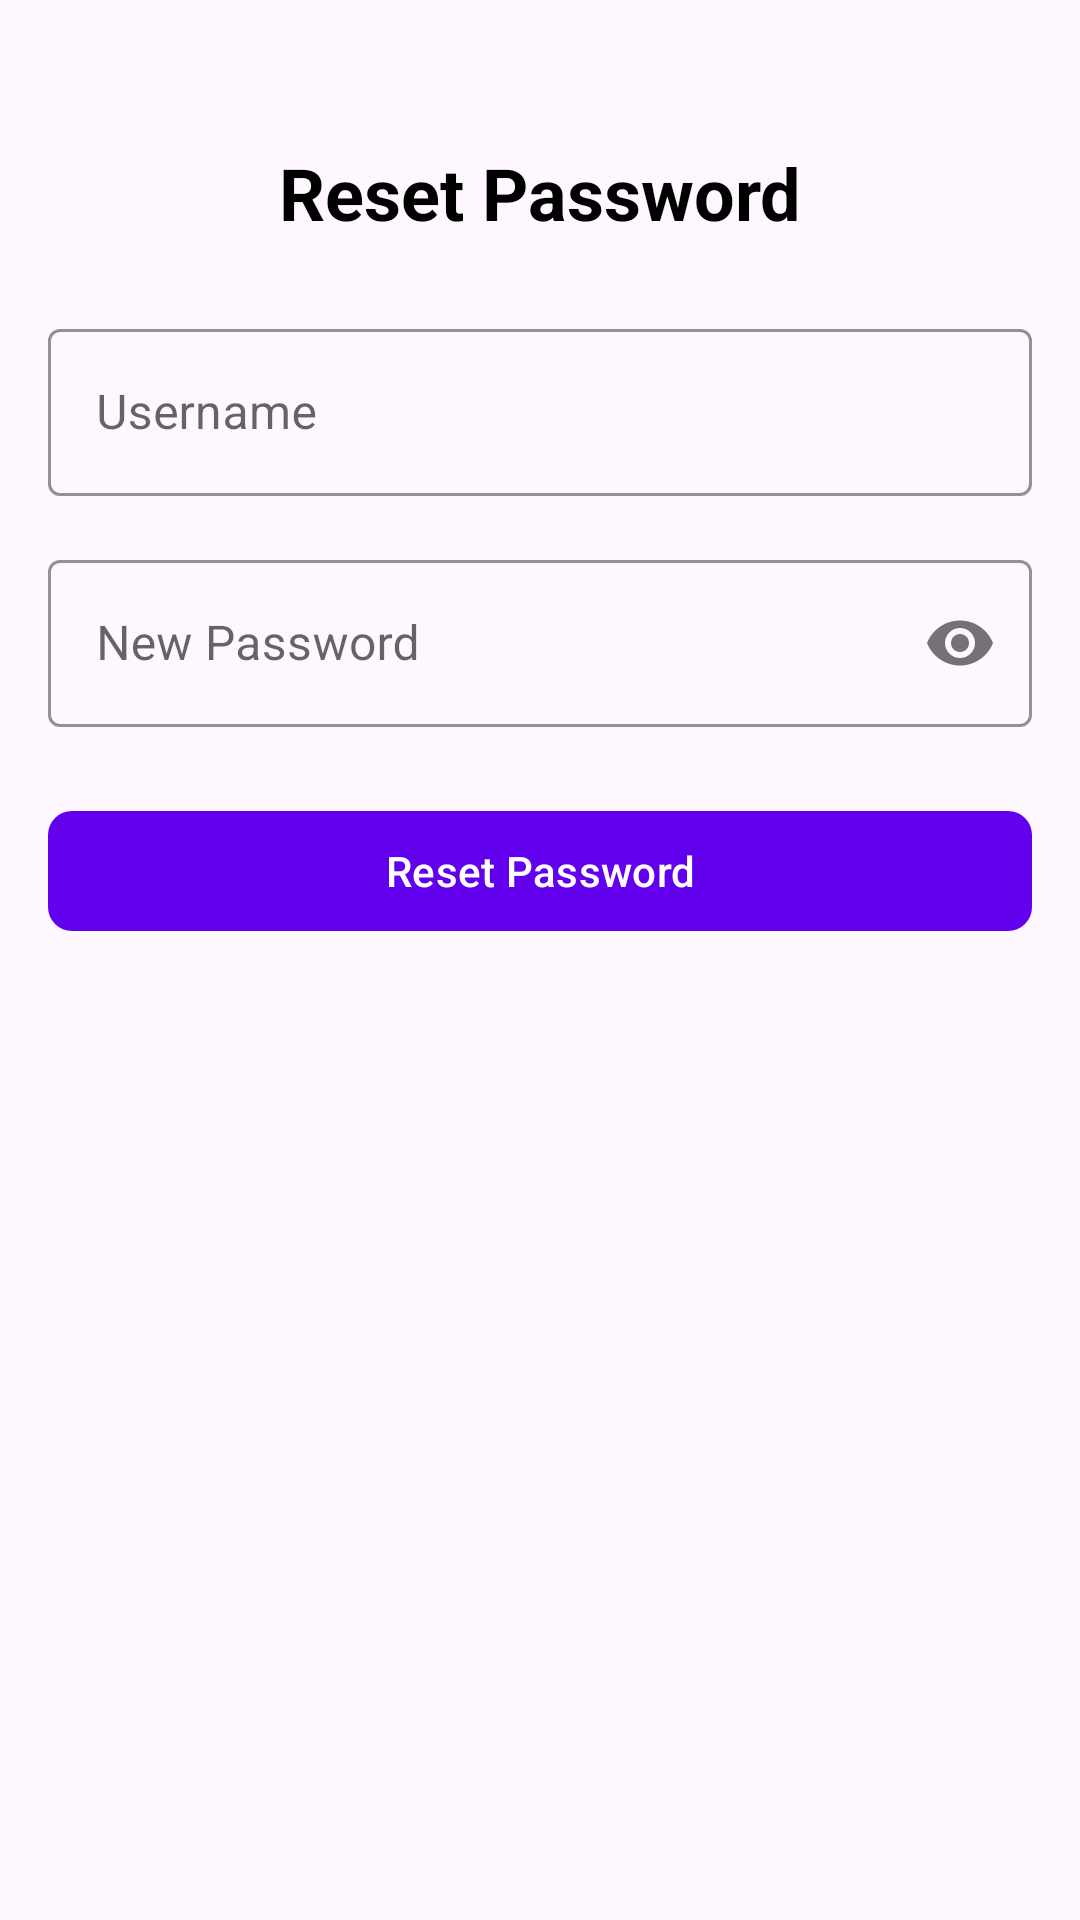

This screen was rendered from an Android layout file. Write that file and the resources it references.
<!-- AndroidManifest.xml: application theme Theme.WaeilMikhaeil -->
<!-- res/layout/forgot_password.xml -->
<?xml version="1.0" encoding="utf-8"?>
<androidx.constraintlayout.widget.ConstraintLayout
    xmlns:android="http://schemas.android.com/apk/res/android"
    xmlns:app="http://schemas.android.com/apk/res-auto"
    android:layout_width="match_parent"
    android:layout_height="match_parent"
    android:padding="16dp"
    android:background="?android:attr/colorBackground">

    <TextView
        android:id="@+id/tv_forgot_password_title"
        android:layout_width="wrap_content"
        android:layout_height="wrap_content"
        android:text="Reset Password"
        android:textSize="24sp"
        android:textStyle="bold"
        android:textColor="?android:attr/textColorPrimary"
        app:layout_constraintTop_toTopOf="parent"
        app:layout_constraintStart_toStartOf="parent"
        app:layout_constraintEnd_toEndOf="parent"
        android:layout_marginTop="32dp"/>

    <com.google.android.material.textfield.TextInputLayout
        android:id="@+id/til_username"
        android:layout_width="match_parent"
        android:layout_height="wrap_content"
        android:hint="Username"
        app:boxStrokeColor="?attr/colorPrimary"
        app:hintTextColor="?attr/colorPrimary"
        app:layout_constraintTop_toBottomOf="@id/tv_forgot_password_title"
        app:layout_constraintStart_toStartOf="parent"
        android:layout_marginTop="24dp"
        style="@style/Widget.MaterialComponents.TextInputLayout.OutlinedBox">

        <com.google.android.material.textfield.TextInputEditText
            android:id="@+id/et_username"
            android:layout_width="match_parent"
            android:layout_height="wrap_content"
            android:inputType="text"/>
    </com.google.android.material.textfield.TextInputLayout>

    <com.google.android.material.textfield.TextInputLayout
        android:id="@+id/til_new_password"
        android:layout_width="match_parent"
        android:layout_height="wrap_content"
        android:hint="New Password"
        app:boxStrokeColor="?attr/colorPrimary"
        app:hintTextColor="?attr/colorPrimary"
        app:layout_constraintTop_toBottomOf="@id/til_username"
        app:layout_constraintStart_toStartOf="parent"
        android:layout_marginTop="16dp"
        app:passwordToggleEnabled="true"
        style="@style/Widget.MaterialComponents.TextInputLayout.OutlinedBox">

        <com.google.android.material.textfield.TextInputEditText
            android:id="@+id/et_new_password"
            android:layout_width="match_parent"
            android:layout_height="wrap_content"
            android:inputType="textPassword"/>
    </com.google.android.material.textfield.TextInputLayout>

    <com.google.android.material.button.MaterialButton
        android:id="@+id/btn_reset_password"
        android:layout_width="match_parent"
        android:layout_height="wrap_content"
        android:text="Reset Password"
        android:textColor="?attr/colorOnPrimary"
        app:backgroundTint="?attr/colorPrimary"
        app:cornerRadius="8dp"
        app:elevation="6dp"
        app:layout_constraintTop_toBottomOf="@id/til_new_password"
        app:layout_constraintStart_toStartOf="parent"
        app:layout_constraintEnd_toEndOf="parent"
        android:layout_marginTop="24dp"
        android:layout_marginBottom="16dp"/>

</androidx.constraintlayout.widget.ConstraintLayout>
<!-- resources referenced by this layout -->
<resources>
  <style name="Theme.WaeilMikhaeil" parent="Base.Theme.WaeilMikhaeil" />
  <style name="Base.Theme.WaeilMikhaeil" parent="Theme.Material3.DayNight.NoActionBar">
          <item name="colorPrimary">@color/purple_500</item>
          <item name="colorPrimaryVariant">@color/purple_700</item>
          <item name="colorOnPrimary">@color/white</item>
          <item name="colorSecondary">@color/teal_200</item>
          <item name="colorSecondaryVariant">@color/teal_700</item>
          <item name="colorOnSecondary">@color/black</item>
          <item name="android:statusBarColor">@color/purple_700</item>
          <item name="android:windowBackground">?android:attr/colorBackground</item>
          <item name="android:textColorPrimary">@color/black</item>
          <item name="android:textColorSecondary">@color/material_dynamic_neutral50</item>
          <item name="colorSurface">@color/white</item>
          <item name="colorOnSurface">@color/black</item>
          <item name="colorError">@color/design_default_color_error</item>
          <item name="colorOnError">@color/white</item>
      </style>
  <color name="purple_500">#FF6200EE</color>
  <color name="purple_700">#FF3700B3</color>
  <color name="white">#FFFFFFFF</color>
  <color name="teal_200">#FF03DAC5</color>
  <color name="teal_700">#FF018786</color>
  <color name="black">#FF000000</color>
  <color name="material_dynamic_neutral50">#353535</color>
  <color name="design_default_color_error">#FFB00020</color>
</resources>
